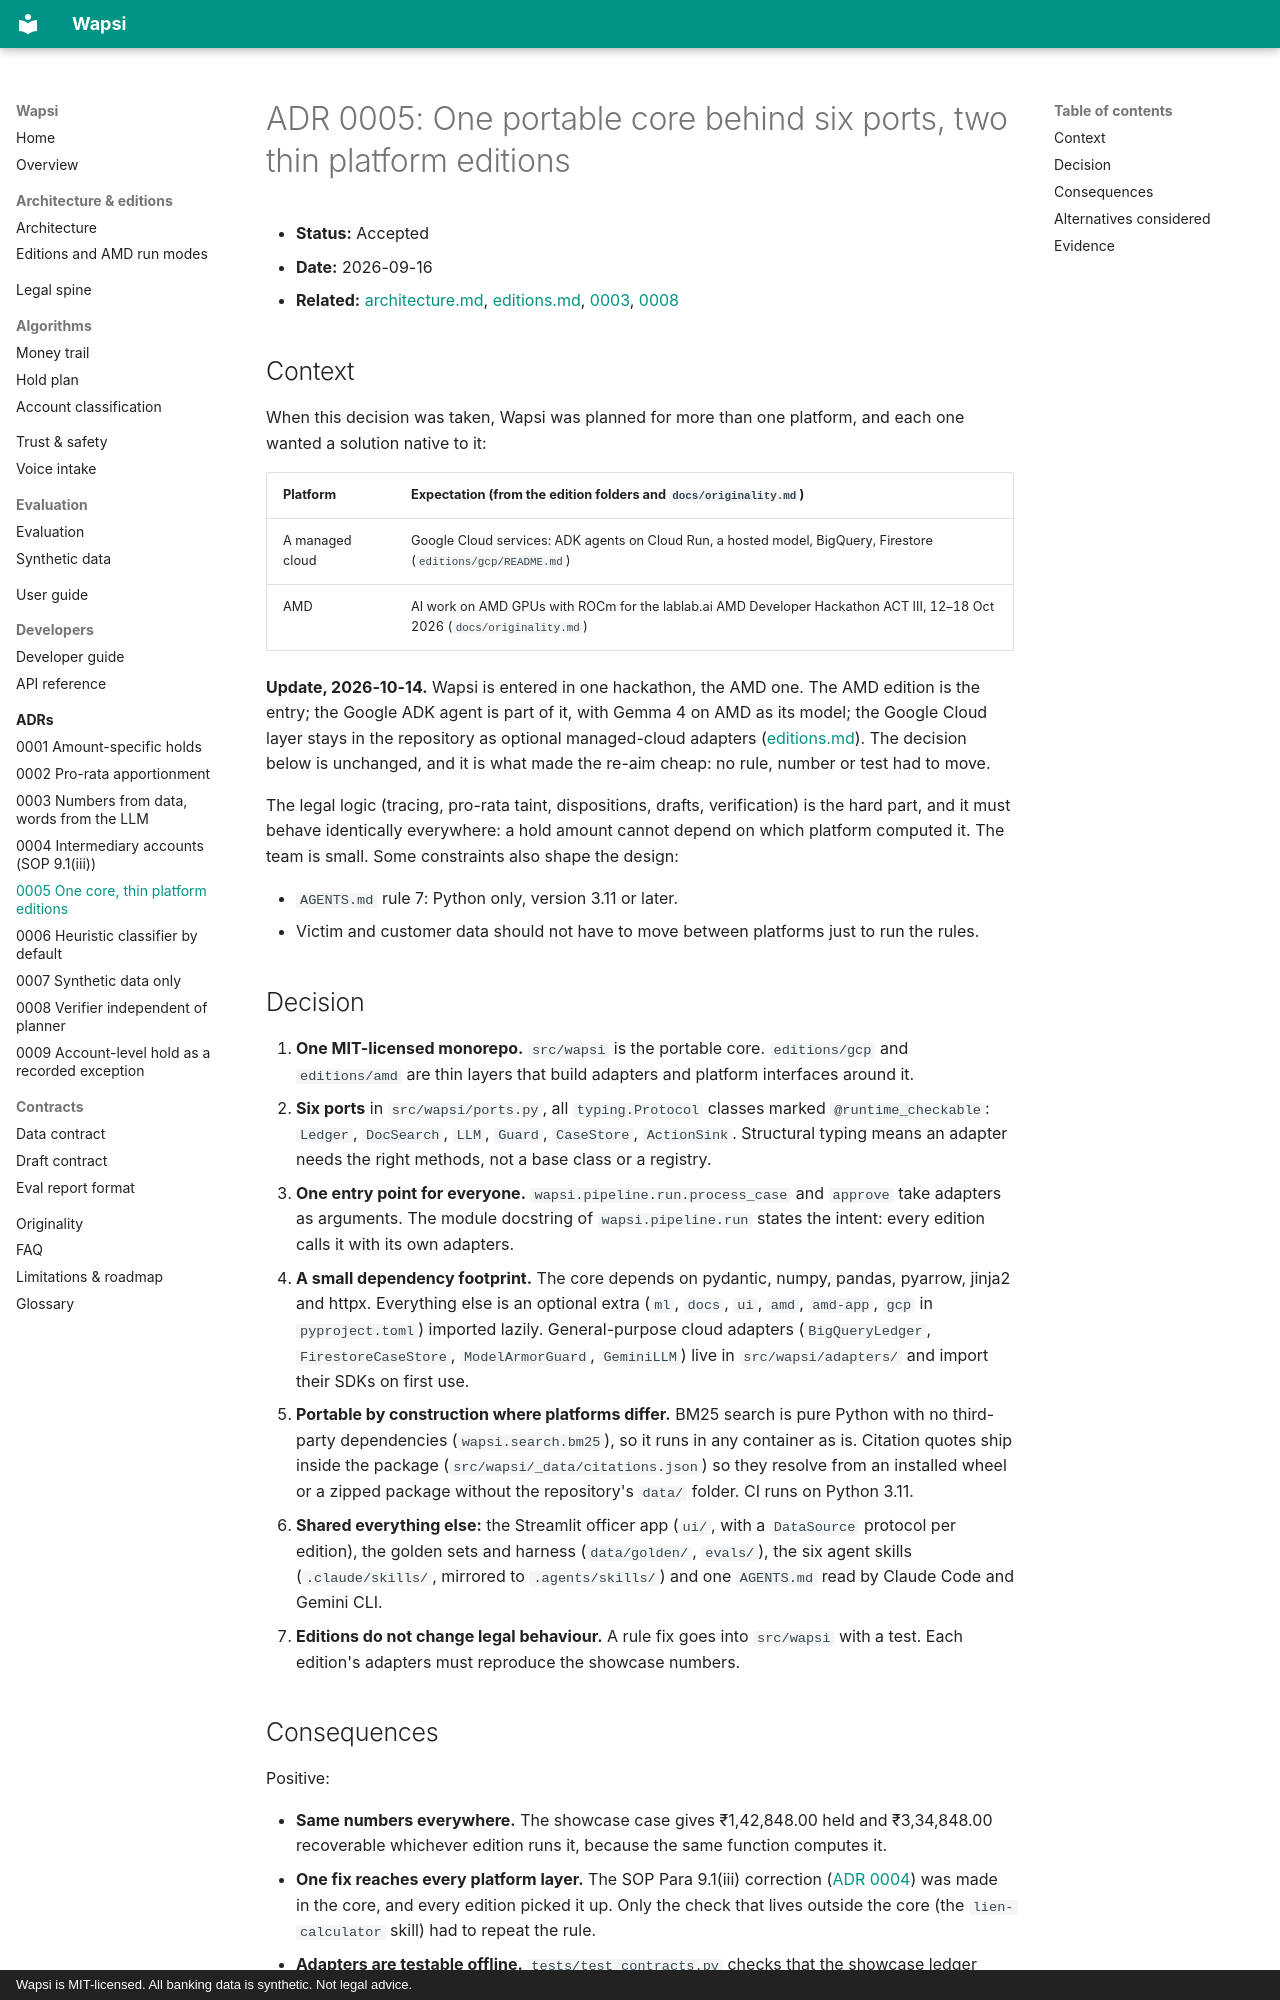

repository: GODOSTROYER/wapsi · page: adr/0005-one-core-two-editions/index.html · generator: mkdocs · copyright: Wapsi is MIT-licensed. All banking data is synthetic. Not legal advice.

# ADR 0005: One portable core behind six ports, two thin platform editions

- **Status:** Accepted
- **Date:** 2026-09-16
- **Related:** [architecture.md](../architecture.md), [editions.md](../editions.md),
  [0003](0003-numbers-from-data-words-from-llm.md), [0008](0008-verifier-independent-of-planner.md)

## Context

When this decision was taken, Wapsi was planned for more than one platform, and each one wanted a solution
native to it:

| Platform | Expectation (from the edition folders and `docs/originality.md`) |
|---|---|
| A managed cloud | Google Cloud services: ADK agents on Cloud Run, a hosted model, BigQuery, Firestore (`editions/gcp/README.md`) |
| AMD | AI work on AMD GPUs with ROCm for the lablab.ai AMD Developer Hackathon ACT III, 12–18 Oct 2026 (`docs/originality.md`) |

**Update, 2026-10-14.** Wapsi is entered in one hackathon, the AMD one. The AMD edition is the entry; the Google
ADK agent is part of it, with Gemma 4 on AMD as its model; the Google Cloud layer stays in the repository as
optional managed-cloud adapters ([editions.md](../editions.md)). The decision below is unchanged, and it is what
made the re-aim cheap: no rule, number or test had to move.

The legal logic (tracing, pro-rata taint, dispositions, drafts, verification) is the hard part, and it must behave
identically everywhere: a hold amount cannot depend on which platform computed it. The team is small. Some
constraints also shape the design:

- `AGENTS.md` rule 7: Python only, version 3.11 or later.
- Victim and customer data should not have to move between platforms just to run the rules.

## Decision

1. **One MIT-licensed monorepo.** `src/wapsi` is the portable core. `editions/gcp` and `editions/amd` are thin
   layers that build adapters and platform interfaces around it.
2. **Six ports** in `src/wapsi/ports.py`, all `typing.Protocol` classes marked `@runtime_checkable`: `Ledger`,
   `DocSearch`, `LLM`, `Guard`, `CaseStore`, `ActionSink`. Structural typing means an adapter needs the right
   methods, not a base class or a registry.
3. **One entry point for everyone.** `wapsi.pipeline.run.process_case` and `approve` take adapters as arguments.
   The module docstring of `wapsi.pipeline.run` states the intent: every edition calls it with its own adapters.
4. **A small dependency footprint.** The core depends on pydantic, numpy, pandas, pyarrow, jinja2 and httpx.
   Everything else is an optional extra (`ml`, `docs`, `ui`, `amd`, `amd-app`, `gcp` in `pyproject.toml`) imported
   lazily.
   General-purpose cloud adapters (`BigQueryLedger`, `FirestoreCaseStore`, `ModelArmorGuard`, `GeminiLLM`) live in
   `src/wapsi/adapters/` and import their SDKs on first use.
5. **Portable by construction where platforms differ.** BM25 search is pure Python with no third-party
   dependencies (`wapsi.search.bm25`), so it runs in any container as is. Citation quotes ship inside the package
   (`src/wapsi/_data/citations.json`) so they resolve from an installed wheel or a zipped package without the
   repository's `data/` folder. CI runs on Python 3.11.
6. **Shared everything else:** the Streamlit officer app (`ui/`, with a `DataSource` protocol per edition), the
   golden sets and harness (`data/golden/`, `evals/`), the six agent skills (`.claude/skills/`, mirrored to
   `.agents/skills/`) and one `AGENTS.md` read by Claude Code and Gemini CLI.
7. **Editions do not change legal behaviour.** A rule fix goes into `src/wapsi` with a test. Each edition's
   adapters must reproduce the showcase numbers.
